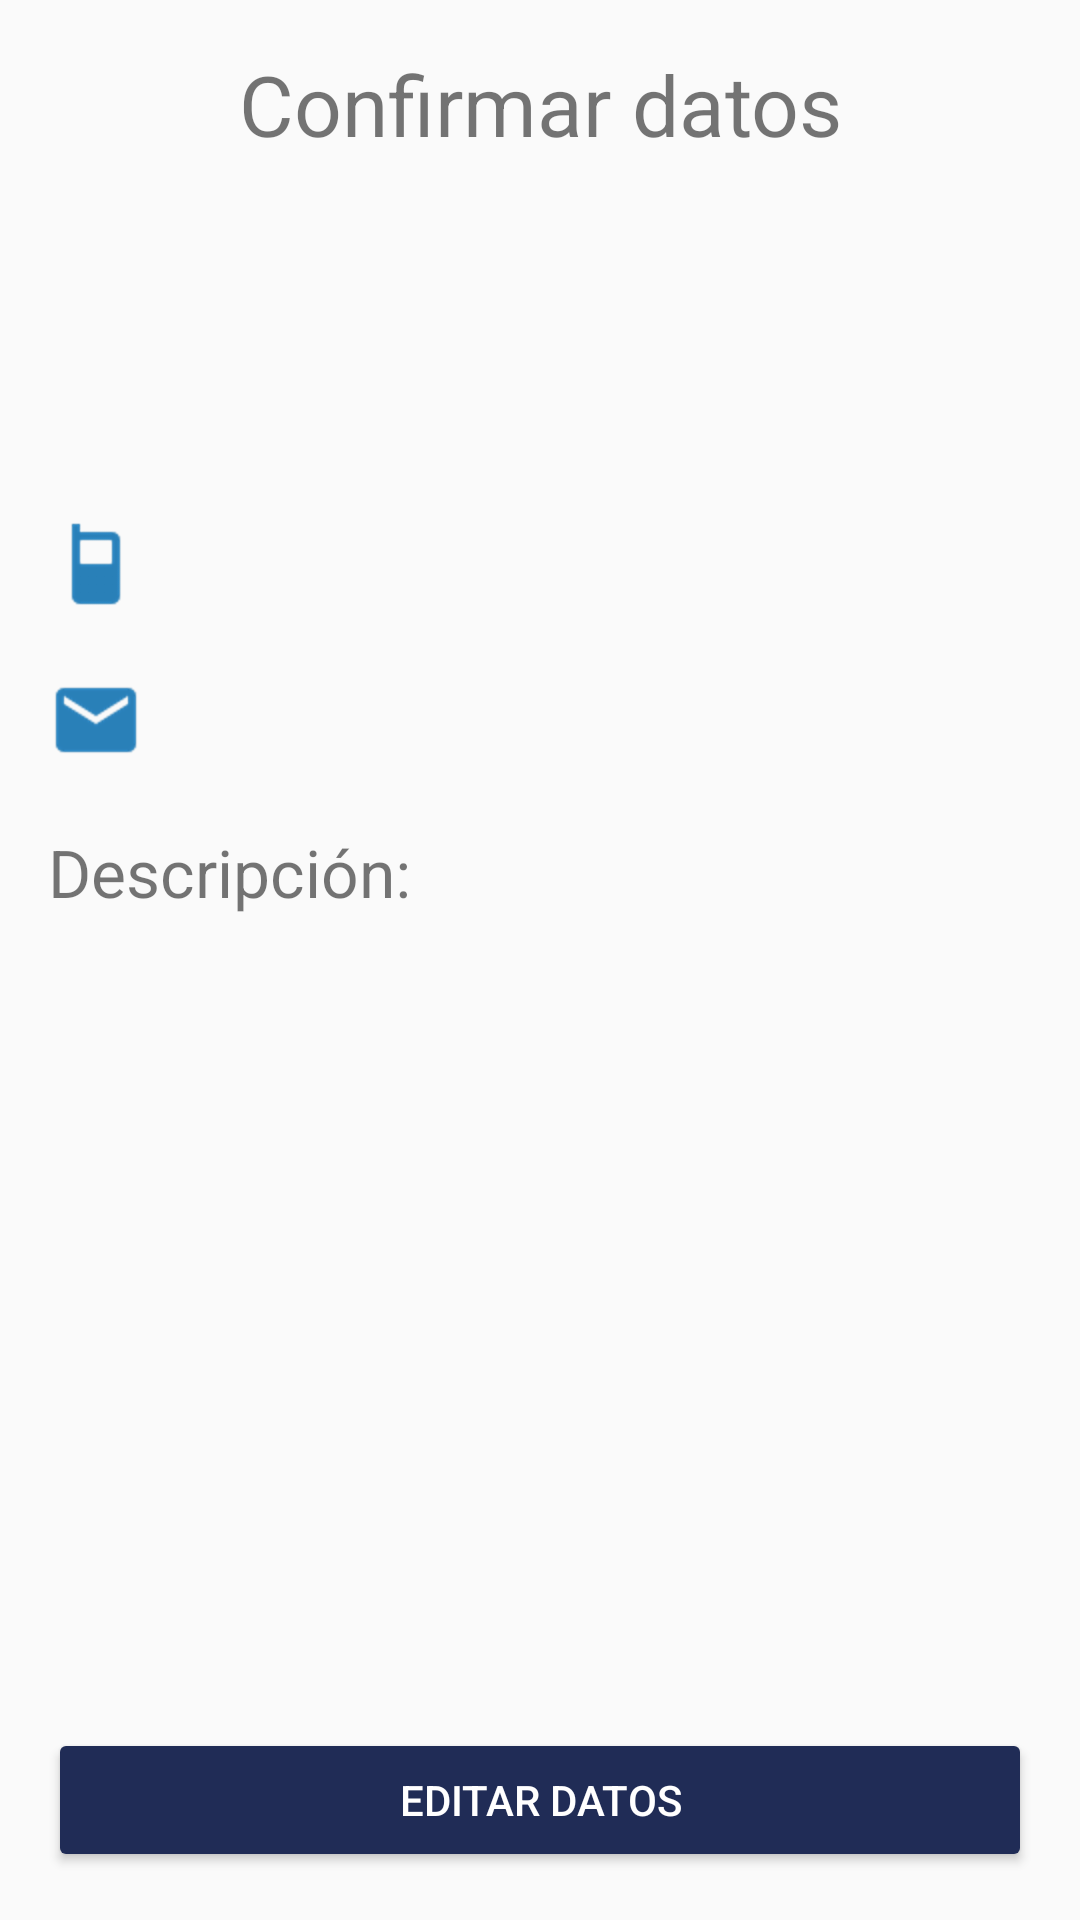

Layout XML and referenced resources for this Android screen:
<!-- AndroidManifest.xml: application theme AppTheme -->
<!-- res/layout/activity_confirmacion_datos.xml -->
<?xml version="1.0" encoding="utf-8"?>
<LinearLayout xmlns:android="http://schemas.android.com/apk/res/android"
    xmlns:tools="http://schemas.android.com/tools"
    android:layout_width="match_parent"
    android:layout_height="match_parent"
    android:paddingBottom="@dimen/activity_vertical_margin"
    android:paddingLeft="@dimen/activity_horizontal_margin"
    android:paddingRight="@dimen/activity_horizontal_margin"
    android:paddingTop="@dimen/activity_vertical_margin"
    android:orientation="vertical"
    tools:context="com.secbe.coursera.midirectorio.ConfirmacionDatos">

    <TextView
        android:layout_width="match_parent"
        android:layout_height="wrap_content"
        android:text="@string/texto_confirmar_datos"
        android:textAlignment="center"
        android:textSize="@dimen/titulo_confirmacion_text_size"
        android:id="@+id/tvConfirmarDatos"
        />
    <LinearLayout
        android:layout_width="match_parent"
        android:layout_height="wrap_content"
        android:orientation="horizontal"
        android:layout_marginTop="@dimen/margin_top"
        >
        <TextView
            android:layout_width="wrap_content"
            android:layout_height="wrap_content"
            android:id="@+id/tvNombreCompleto"
            android:textSize="@dimen/confirmacion_text_size"
            />
    </LinearLayout>
    <LinearLayout
        android:layout_width="match_parent"
        android:layout_height="wrap_content"
        android:orientation="horizontal"
        android:layout_marginTop="@dimen/margin_top"
        >
        <TextView
            android:layout_width="wrap_content"
            android:layout_height="wrap_content"
            android:textSize="@dimen/confirmacion_text_size"
            android:id="@+id/tvFechaNacimiento"
            />
    </LinearLayout>
    <LinearLayout
        android:layout_width="match_parent"
        android:layout_height="wrap_content"
        android:orientation="horizontal"
        android:layout_marginTop="@dimen/margin_top"
        android:onClick="llamar">

        <ImageView
            android:layout_width="wrap_content"
            android:layout_height="wrap_content"
            android:id="@+id/imgvTelefono"
            android:src="@drawable/cell_phone_48"/>

        <TextView
            android:layout_width="wrap_content"
            android:layout_height="wrap_content"
            android:textSize="@dimen/confirmacion_text_size"
            android:id="@+id/tvTelefono"
            android:layout_marginLeft="@dimen/margin_left"
            android:layout_gravity="center_vertical"
            />
    </LinearLayout>
    <LinearLayout
        android:layout_width="match_parent"
        android:layout_height="wrap_content"
        android:orientation="horizontal"
        android:layout_marginTop="@dimen/margin_top"
        android:onClick="enviarMail"
        >

        <ImageView
            android:layout_width="wrap_content"
            android:layout_height="wrap_content"
            android:id="@+id/imgvEmail"
            android:src="@drawable/message_filled_48"/>
        <TextView
            android:layout_width="wrap_content"
            android:layout_height="wrap_content"
            android:textSize="@dimen/confirmacion_text_size"
            android:id="@+id/tvEmail"
            android:layout_gravity="center_vertical"
            android:layout_marginLeft="@dimen/margin_left"
            />
    </LinearLayout>
    <LinearLayout
        android:layout_width="match_parent"
        android:layout_height="wrap_content"
        android:orientation="horizontal"
        android:layout_marginTop="@dimen/margin_top"
        >
        <TextView
            android:layout_width="wrap_content"
            android:layout_height="wrap_content"
            android:text="@string/descripcion"
            android:textSize="@dimen/confirmacion_text_size"/>
        <TextView
            android:layout_width="wrap_content"
            android:layout_height="wrap_content"
            android:textSize="@dimen/confirmacion_text_size"
            android:id="@+id/tvDescripcion"
            android:layout_marginLeft="@dimen/margin_left"
            />
    </LinearLayout>
    <LinearLayout
        android:layout_width="match_parent"
        android:layout_height="0dp"
        android:layout_weight="1"
        android:gravity="center|bottom"
        android:orientation="vertical" >
        <Button
            android:layout_width="match_parent"
            android:layout_height="wrap_content"
            android:text="@string/texto_boton_editar"
            android:theme="@style/MiBotonRised"
            android:id="@+id/btnEditarDatos"
            />
    </LinearLayout>
</LinearLayout>
<!-- resources referenced by this layout -->
<resources>
  <dimen name="activity_horizontal_margin">16dp</dimen>
  <dimen name="activity_vertical_margin">16dp</dimen>
  <dimen name="confirmacion_text_size">22dp</dimen>
  <dimen name="margin_left">10dp</dimen>
  <dimen name="margin_top">20dp</dimen>
  <dimen name="titulo_confirmacion_text_size">28dp</dimen>
  <!-- drawable cell_phone_48: png bitmap (drawable-xhdpi, 1006 bytes) -->
  <!-- drawable message_filled_48: png bitmap (drawable-hdpi, 407 bytes) -->
  <string name="descripcion">Descripción: </string>
  <string name="texto_boton_editar">Editar datos</string>
  <string name="texto_confirmar_datos">Confirmar datos</string>
  <style name="MiBotonRised" parent="Theme.AppCompat.Light">
          <item name="colorButtonNormal">@color/colorPrimary</item>
          <item name="colorControlHighlight">@color/colorAccent</item>
          <item name="android:textColor">@color/colorTextoBlanco</item>
      </style>
  <style name="AppTheme" parent="Theme.AppCompat.Light.DarkActionBar">
          
          <item name="colorPrimary">@color/colorPrimary</item>
          <item name="colorPrimaryDark">@color/colorPrimaryDark</item>
          <item name="colorAccent">@color/colorAccent</item>
      </style>
  <color name="colorPrimary">#202C56</color>
  <color name="colorAccent">#AC965A</color>
  <color name="colorTextoBlanco">#FFFFFF</color>
  <color name="colorPrimaryDark">#303F9F</color>
</resources>
